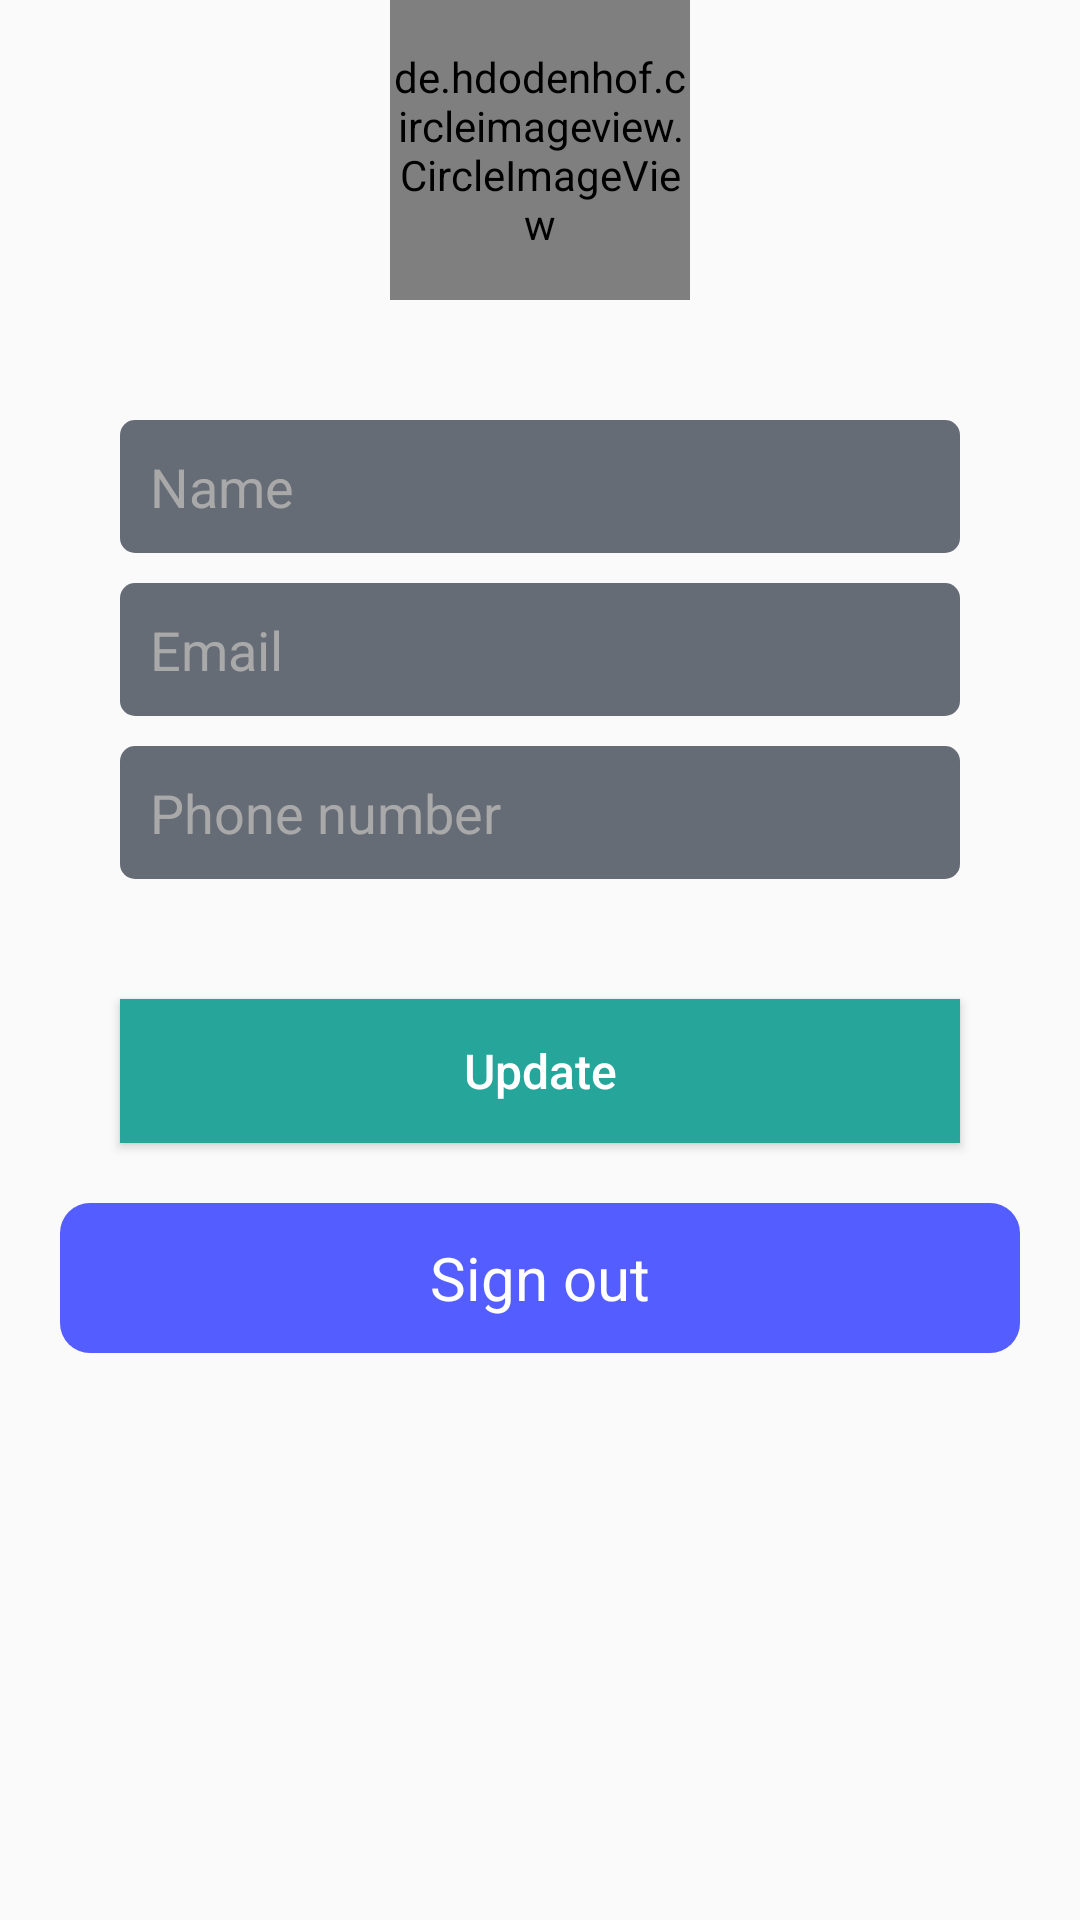

Here is an Android app screen rendered from its layout file. Give the layout XML and the strings, colors and styles it references.
<!-- AndroidManifest.xml: application theme AppTheme -->
<!-- res/layout/frag_edit_profile.xml -->
<?xml version="1.0" encoding="utf-8"?>
<LinearLayout
    xmlns:android="http://schemas.android.com/apk/res/android"
    android:orientation="vertical"
    android:layout_width="match_parent"
    android:layout_height="match_parent">
    <de.hdodenhof.circleimageview.CircleImageView
        android:id="@+id/profilePicture"
        android:layout_width="100dp"
        android:layout_height="100dp"
        android:layout_gravity="center"
        android:background="@drawable/ic_profilepic"
        />
    <EditText
        android:id="@+id/edtName"
        android:layout_width="match_parent"
        android:layout_height="wrap_content"
        android:layout_marginStart="40dp"
        android:layout_marginTop="40dp"
        android:layout_marginEnd="40dp"
        android:background="@drawable/rounded_bg_edittext"
        android:hint="@string/name"
        android:imeOptions="actionNext"
        android:padding="10dp"
        android:textColor="@color/white"
        android:textColorHint="@color/hint_color" />
    <EditText
        android:id="@+id/edtEmail"
        android:layout_width="match_parent"
        android:layout_height="wrap_content"
        android:layout_marginStart="40dp"
        android:layout_marginTop="10dp"
        android:layout_marginEnd="40dp"
        android:background="@drawable/rounded_bg_edittext"
        android:hint="@string/Email"
        android:imeOptions="actionNext"
        android:padding="10dp"
        android:textColor="@color/white"
        android:textColorHint="@color/hint_color" />
    <EditText
        android:id="@+id/edtPhonenumber"
        android:layout_width="match_parent"
        android:layout_height="wrap_content"
        android:layout_marginStart="40dp"
        android:layout_marginTop="10dp"
        android:layout_marginEnd="40dp"
        android:background="@drawable/rounded_bg_edittext"
        android:hint="@string/Phonenumber"
        android:imeOptions="actionNext"
        android:padding="10dp"
        android:textColor="@color/white"
        android:textColorHint="@color/hint_color" />
    <Button
        android:id="@+id/btnUpdate"
        android:textColor="@color/white"
        android:textAllCaps="false"
        android:textSize="16sp"
        android:layout_width="match_parent"
        android:layout_height="wrap_content"
        android:background="@color/button_color"
        android:text="@string/Update"
        android:layout_marginEnd="40dp"
        android:layout_marginTop="40dp"
        android:layout_marginStart="40dp"
        />

    <TextView
        android:id="@+id/signout_button"
        android:layout_width="match_parent"
        android:layout_height="50dp"
        android:layout_below="@id/login_text"
        android:layout_marginLeft="20dp"
        android:layout_marginTop="20dp"
        android:layout_marginRight="20dp"
        android:background="@drawable/button_shape"
        android:gravity="center"
        android:text="Sign out"
        android:textColor="#ffffff"
        android:textSize="20sp" />

</LinearLayout>
<!-- resources referenced by this layout -->
<resources>
  <color name="button_color">#26a69a</color>
  <color name="hint_color">#a9a9a9</color>
  <color name="white">#ffffff</color>
  <!-- drawable button_shape (drawable) -->
  <?xml version="1.0" encoding="utf-8"?>
  <shape xmlns:android="http://schemas.android.com/apk/res/android"
      android:shape="rectangle">
      <solid android:color="#545dff"/>
      <corners android:radius="10dp"/>
  </shape>
  <!-- drawable rounded_bg_edittext (drawable) -->
  <?xml version="1.0" encoding="utf-8"?>
  <shape xmlns:android="http://schemas.android.com/apk/res/android">
      <solid android:color="#666C76" />
  
      <corners android:radius="5dp" />
      <padding
          android:bottom="0dp"
          android:left="0dp"
          android:right="0dp"
          android:top="0dp" />
  </shape>
  <string name="Email">Email</string>
  <string name="Phonenumber">Phone number</string>
  <string name="Update">Update</string>
  <string name="name">Name</string>
  <style name="AppTheme" parent="Theme.AppCompat.Light.NoActionBar">
          
          <item name="colorPrimary">@color/colorPrimary</item>
          <item name="colorPrimaryDark">@color/colorPrimaryDark</item>
          <item name="colorAccent">@color/colorAccent</item>
      </style>
  <color name="colorPrimary">#008577</color>
  <color name="colorPrimaryDark">#00574B</color>
  <color name="colorAccent">#D81B60</color>
</resources>
